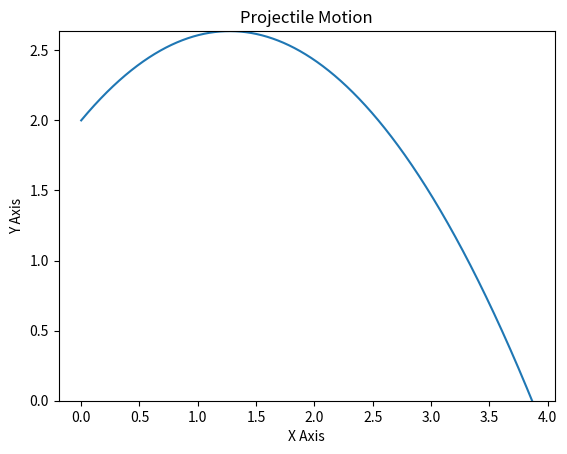

Write the Python code that produced this figure.
# -*- coding: utf-8 -*-
"""
Created on Thu Nov 28 08:16:10 2019

@author: ENCARNACION & ABALUS
"""
import math
import matplotlib.pyplot as plt


def projectile(h, v, angle, accx, accy):
        if accy==0:
            print ("Error")
            return
        
        xval = []
        yval = []
        ''' angle '''
        vx = v*math.cos(angle*(3.141/180))
        vy = v*math.sin(angle*(3.141/180))
        
        t = 0
        x = 0
        y = h
        d = 0.0001
        
        xval.append(x)
        yval.append(y)
        
        while(True):
            t = t+d
            
            x = vx*t +(0.5)*accx*(t*t)
            y = vy*t +(0.5)*accy*(t*t) + h
            
            xval.append(x)
            yval.append(y)
            
            if y < d:
                break
        '''plots'''    
        plt.plot(xval, yval)
        ax = plt.gca()
        ax.set_ylim([0, max(yval)])
        plt.xlabel('X Axis')
        plt.ylabel('Y Axis')
        plt.title('Projectile Motion')
        plt.grid
        plt.show
        
if __name__ == '__main__':
    h = 2
    v = 5
    angle = 45
    accx = 0
    accy = -9.81
        
    projectile(h, v, angle, accx, accy)
        
        
        